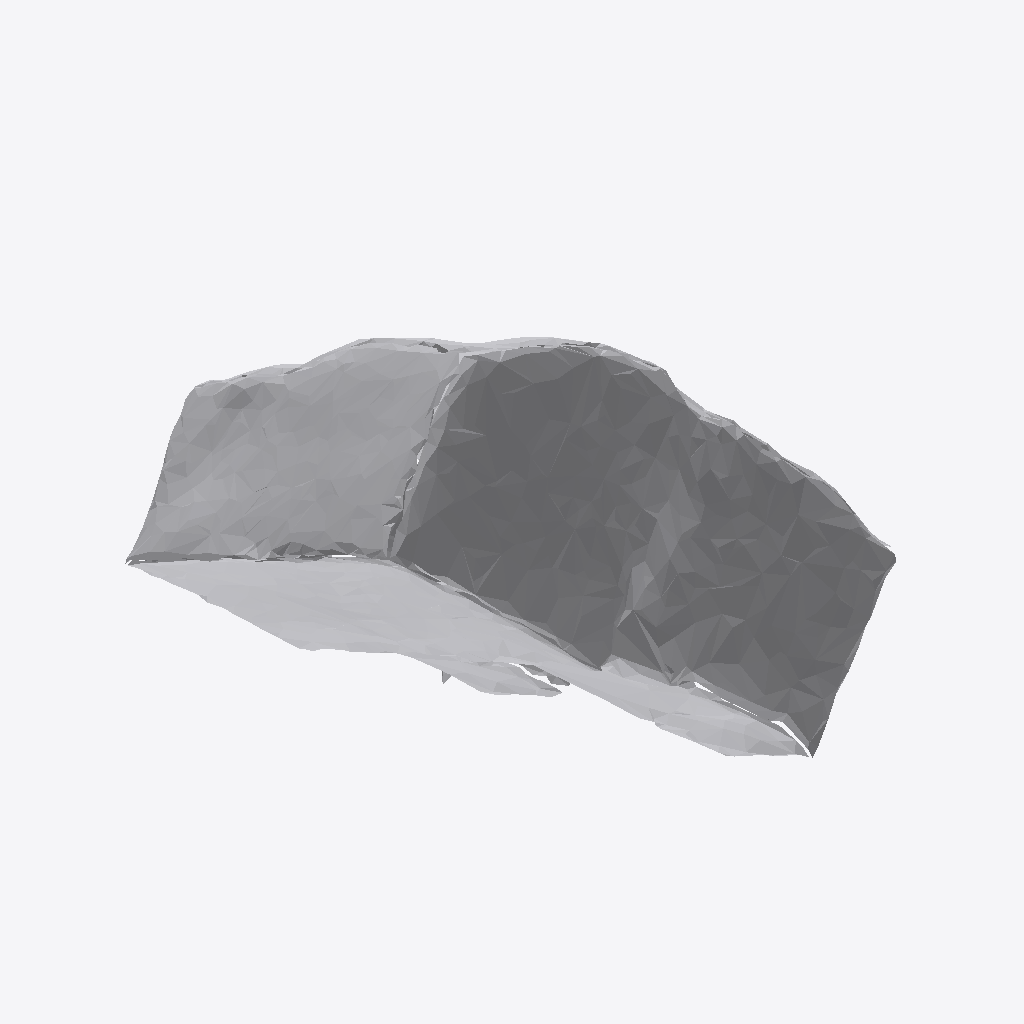
Isometric view of an IFC building model (IFC-SPF (STEP), schema IFC4, length unit metre), seen from the south-west, elements coloured by IFC class: 1 other element (light grey).
Extent 0.873 m × 0.779 m × 0.756 m (x, y, z). Storeys (1): Ground Floor at 0.00 m. Elements (1): 1 IfcFurniture.

HEADER;
FILE_DESCRIPTION(('ViewDefinition [CoordinationView]'),'2;1');
FILE_NAME('','2026-07-12T06:44:44',(''),(''),'IfcOpenShell 0.8.0','IfcOpenShell 0.8.0','');
FILE_SCHEMA(('IFC4'));
ENDSEC;
DATA;
#17=IFCPROJECT('0snjRy7PH14evZMb0T1FWZ',#5,'Office Project',$,$,$,$,(#15),#10);
#20=IFCSITE('0WYeuj3QP4L93eAizISs$X',#5,'Site',$,$,#19,$,$,.ELEMENT.,$,$,$,$,$);
#22=IFCBUILDING('0r4g6UY_nC9R4kOU_ZJA0u',#5,'Building',$,$,#21,$,$,.ELEMENT.,$,$,$);
#24=IFCBUILDINGSTOREY('0kVEJIX_v5yAdIruzBMVhU',#5,'Ground Floor',$,$,#23,$,$,.ELEMENT.,0.0);
#35=IFCFURNITURE('00zbYPsVj04AxvHz5bdReP',#5,'list04_filing_cabinet',$,$,#34,#31,$,$);
ENDSEC;
